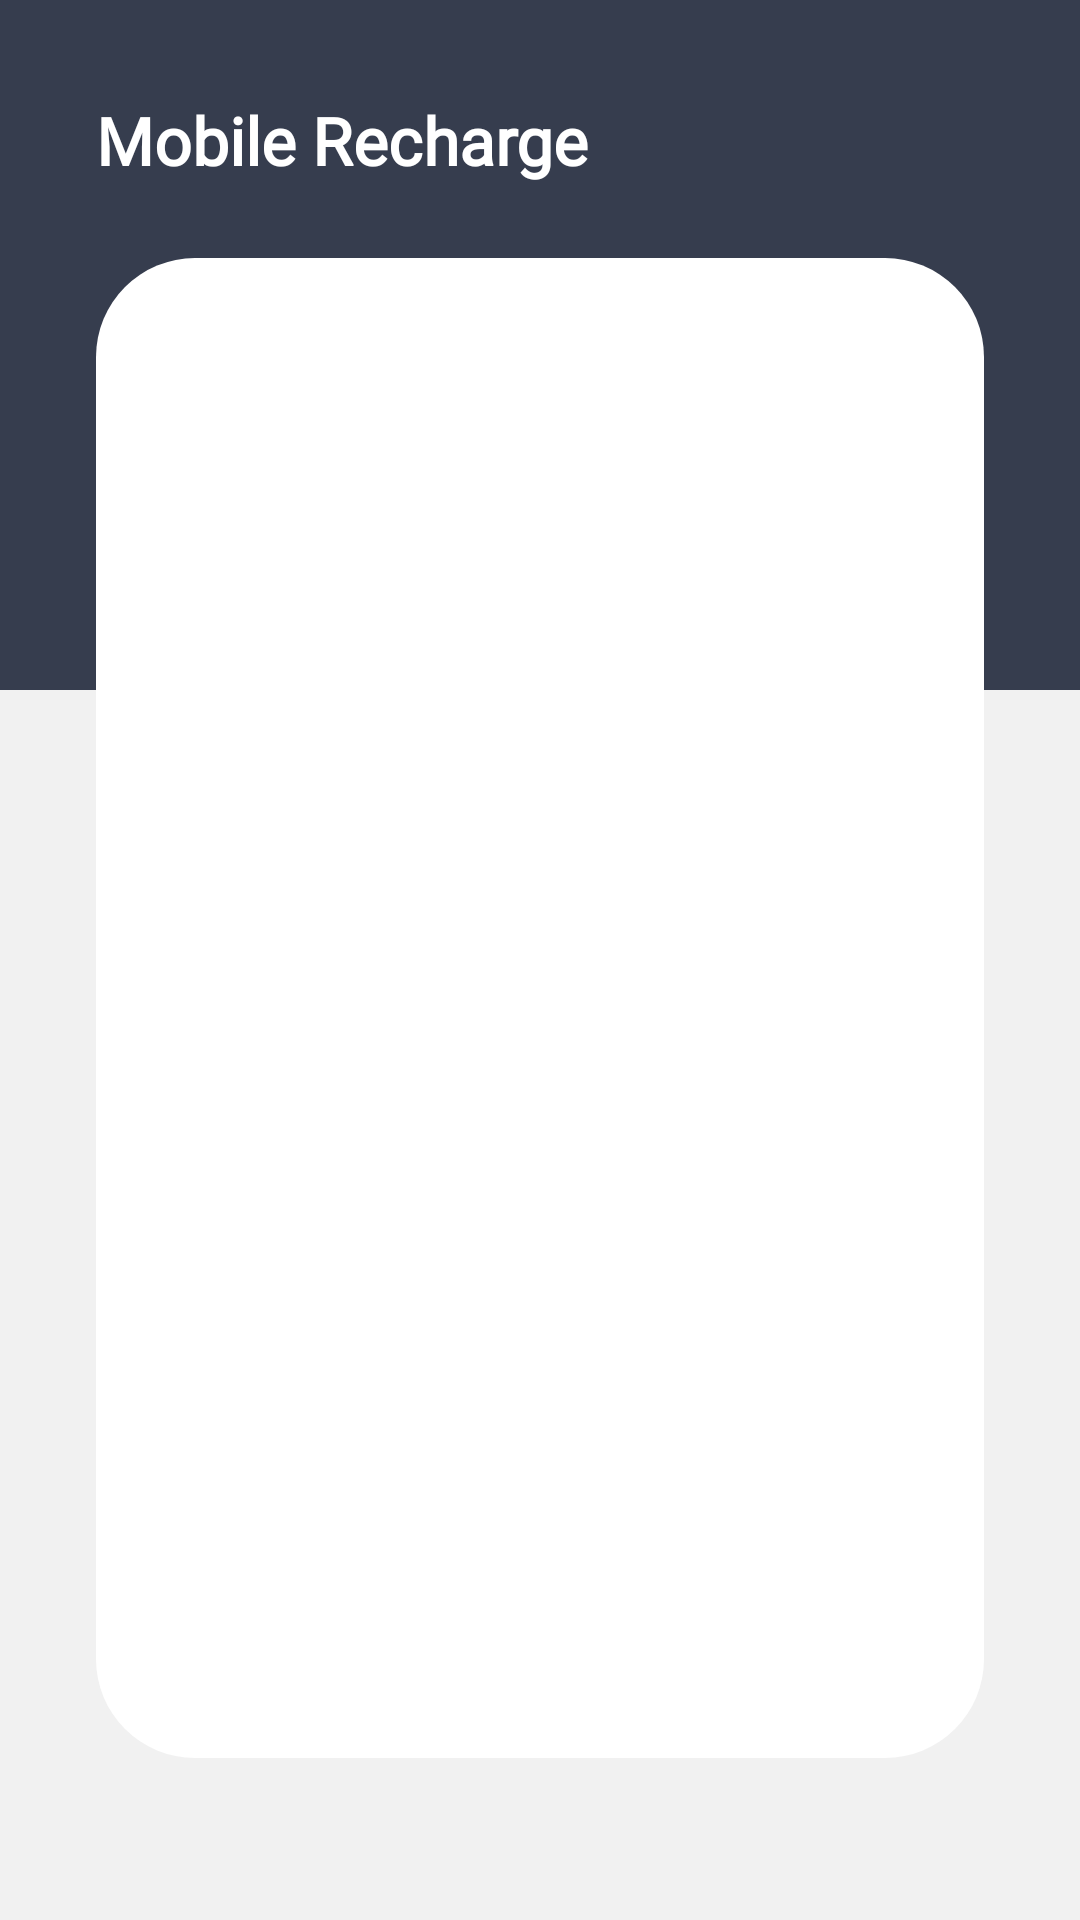

Android layout source for this screen:
<!-- AndroidManifest.xml: application theme Theme.ApWallet -->
<!-- res/layout/activity_recharge.xml -->
<?xml version="1.0" encoding="utf-8"?>
<androidx.constraintlayout.widget.ConstraintLayout xmlns:android="http://schemas.android.com/apk/res/android"
    xmlns:app="http://schemas.android.com/apk/res-auto"
    xmlns:tools="http://schemas.android.com/tools"
    android:id="@+id/layout_recharge"
    android:layout_width="match_parent"
    android:layout_height="match_parent"
    android:background="#f1f1f1"
    tools:context=".Activities.RechargeActivity">

    <ImageView
        android:id="@+id/imageView22"
        android:layout_width="match_parent"
        android:layout_height="230dp"
        android:contentDescription="@string/mobile_recharge1"
        app:srcCompat="@drawable/add_money_top_background"
        app:layout_constraintStart_toStartOf="parent"
        app:layout_constraintTop_toTopOf="parent"
        app:layout_constraintEnd_toEndOf="parent"/>

    <TextView
        android:id="@+id/textView30"
        android:layout_width="wrap_content"
        android:layout_height="wrap_content"
        android:text="@string/mobile_recharge1"
        android:textColor="@color/white"
        android:textSize="22sp"
        android:fontFamily="@font/montserrat"
        android:textStyle="bold"
        android:layout_marginStart="32dp"
        android:layout_marginTop="32dp"
        app:layout_constraintStart_toStartOf="parent"
        app:layout_constraintTop_toTopOf="parent"/>

    <androidx.constraintlayout.widget.ConstraintLayout
        android:layout_width="0dp"
        android:layout_height="500dp"
        android:background="@drawable/background_main_mobile_recharge"
        android:layout_marginStart="32dp"
        android:layout_marginEnd="32dp"
        app:layout_constraintStart_toStartOf="parent"
        app:layout_constraintEnd_toEndOf="parent"
        app:layout_constraintTop_toTopOf="@id/textView30"
        app:layout_constraintBottom_toBottomOf="parent">

        <FrameLayout
            android:layout_width="match_parent"
            android:layout_height="match_parent"
            android:id="@+id/frame_container_mobile_recharge"
            android:overScrollMode="never"
            android:padding="8dp"
            app:layout_constraintStart_toStartOf="parent"
            app:layout_constraintEnd_toEndOf="parent"
            app:layout_constraintTop_toTopOf="parent"
            app:layout_constraintBottom_toBottomOf="parent"
            app:layout_behavior="@string/appbar_scrolling_view_behavior" />

    </androidx.constraintlayout.widget.ConstraintLayout>

</androidx.constraintlayout.widget.ConstraintLayout>
<!-- resources referenced by this layout -->
<resources>
  <color name="white">#FFFFFFFF</color>
  <!-- drawable add_money_top_background (drawable) -->
  <?xml version="1.0" encoding="utf-8"?>
  <selector xmlns:android="http://schemas.android.com/apk/res/android">
  
      <item>
  
          <shape android:shape="rectangle">
  
              <solid android:color="@color/dashboard_black"/>
  
          </shape>
  
      </item>
  
  </selector>
  <!-- drawable background_main_mobile_recharge (drawable) -->
  <?xml version="1.0" encoding="utf-8"?>
  <selector xmlns:android="http://schemas.android.com/apk/res/android">
  
      <item>
  
          <shape android:shape="rectangle">
  
              <solid android:color="@color/white"/>
  
              <corners android:radius="33dp"/>
  
          </shape>
  
      </item>
  
  </selector>
  <string name="mobile_recharge1">Mobile Recharge</string>
  <style name="Theme.ApWallet" parent="Theme.MaterialComponents.DayNight.NoActionBar">
          
          <item name="colorPrimary">@color/dashboard_black</item>
          <item name="colorPrimaryVariant">@color/dashboard_black</item>
          <item name="colorOnPrimary">@color/dashboard_black</item>
          
          <item name="colorSecondary">@color/teal_200</item>
          <item name="colorSecondaryVariant">@color/teal_700</item>
          <item name="colorOnSecondary">@color/black</item>
          
          <item name="android:statusBarColor">?attr/colorPrimaryVariant</item>
          
      </style>
  <color name="dashboard_black">#363D4E</color>
  <color name="teal_200">#FF03DAC5</color>
  <color name="teal_700">#FF018786</color>
  <color name="black">#FF000000</color>
</resources>
